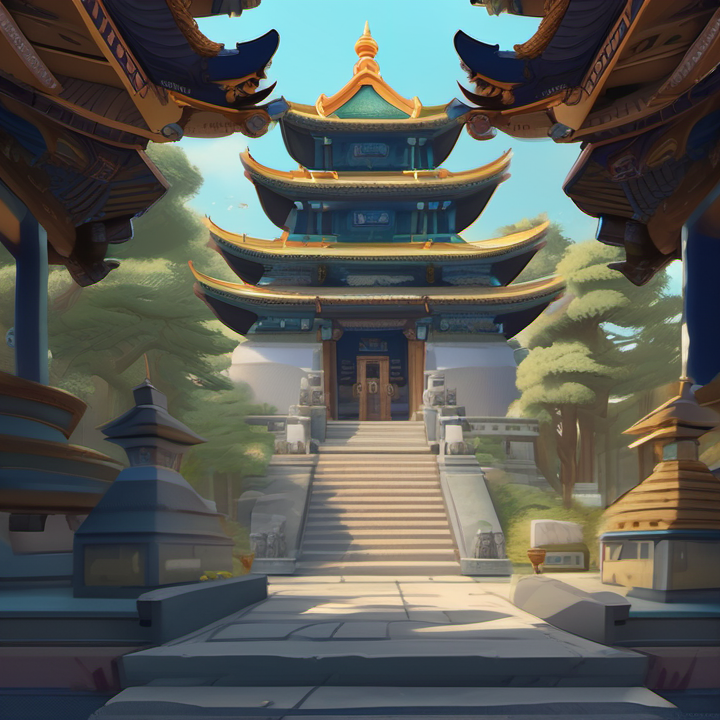
Generation parameters embedded in this image by ComfyUI (PNG 'prompt' text chunk: the API-format workflow graph, JSON):
{"3":{"inputs":{"text":"I want a temple with an old look, an angular roof, ancient beams, steps, a main shrine, incense burners, and something more cartoonish.looking from the front，closer，like temple in Taiwan，one floor，close to reality and more colser，a little invisible，and older structure，closer，reality，in front of the temple，sunny day,reality,3-diminsions, just one floor\n","clip":["18",1]},"class_type":"CLIPTextEncode","_meta":{"title":"CLIP Text Encode (positive Prompt)"}},"4":{"inputs":{"text":"deform，more than one floor，too more red color，outlook，far,artificial,dark color","clip":["18",1]},"class_type":"CLIPTextEncode","_meta":{"title":"CLIP Text Encode (Negative Prompt)"}},"7":{"inputs":{"seed":725714467279791,"steps":30,"cfg":9.0,"sampler_name":"euler","scheduler":"normal","denoise":1.0,"model":["18",0],"positive":["3",0],"negative":["4",0],"latent_image":["8",0]},"class_type":"KSampler","_meta":{"title":"KSampler"}},"8":{"inputs":{"width":720,"height":720,"batch_size":1},"class_type":"EmptyLatentImage","_meta":{"title":"Empty Latent Image"}},"9":{"inputs":{"tile_size":512,"overlap":64,"temporal_size":64,"temporal_overlap":8,"samples":["7",0],"vae":["18",2]},"class_type":"VAEDecodeTiled","_meta":{"title":"VAE Decode (Tiled)"}},"18":{"inputs":{"ckpt_name":"sd_xl_base_1.0.safetensors"},"class_type":"CheckpointLoaderSimple","_meta":{"title":"Load Checkpoint"}},"21":{"inputs":{"filename_prefix":"ComfyUI","images":["9",0]},"class_type":"SaveImage","_meta":{"title":"Save Image"}}}